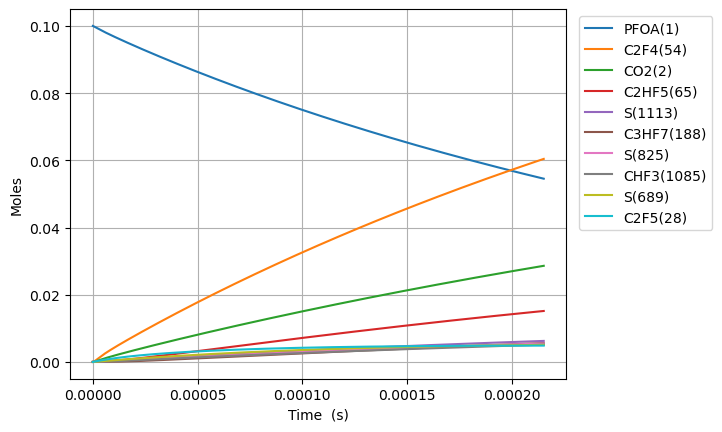

Source data for this figure (header and first rows):
Time (s), Volume (m^3), O2, Ar, He, Ne, N2, PFOA(1), C2F5(28), S(27), C5F11(24), S(23), S(25), C3F7(26), S(21), C4F9(22), C7HF15(3), CO2(2), C6F13(30), S(29), S(52), S(53), S(165), S(164)
0.0, 0.1122, 0.9, 0.0, 0.0, 0.0, 0.0, 0.1, 0.0, 0.0, 0.0, 0.0, 0.0, 0.0, 0.0, 0.0, 0.0, 0.0, 0.0, 0.0, 0.0, 0.0, 0.0, 0.0
2.771877649953228e-18, 0.1122, 0.9, 0.0, 0.0, 0.0, 0.0, 0.1, 1.908267576675993e-16, 1.90826589180151e-16, 1.318504223443578e-16, 1.3185042234773694e-16, 1.141997488382125e-16, 1.1419974894482277e-16, 1.141966370814166e-16, 1.1419663708170816e-16, 1.0182518503573407e-16, 1.0182518610051224e-16, 9.219431541800657e-17, 9.219431542049933e-17, 1.6827989796540606e-22, 2.0178007049547356e-25, 8.533438105920357e-26, 1.8493020970763406e-26
7.761257419869038e-18, 0.1122, 0.9, 0.0, 0.0, 0.0, 0.0, 0.1, 5.34314921475858e-16, 5.343139040047105e-16, 3.691811825558334e-16, 3.691811825762455e-16, 3.197592964022258e-16, 3.1975929704615345e-16, 3.1975058382076054e-16, 3.197505838225218e-16, 2.851105181000519e-16, 2.8511052452692215e-16, 2.581440831645677e-16, 2.581440831796253e-16, 1.016217528559112e-21, 1.218750549856738e-24, 5.15419648719109e-25, 1.1169784319041974e-25
1.7740016959700658e-17, 0.1122, 0.9, 0.0, 0.0, 0.0, 0.0, 0.1, 1.2212912491187179e-15, 1.221286352398236e-15, 8.438427029453109e-16, 8.438427030436075e-16, 7.308783901511758e-16, 7.308783932514258e-16, 7.308584772706252e-16, 7.308584772791049e-16, 6.516811842286734e-16, 6.516812151266649e-16, 5.900436186342872e-16, 5.90043618706797e-16, 4.890684698879909e-21, 5.867748316845134e-24, 2.4815236080244424e-24, 5.377769977349346e-25
3.7697536039363897e-17, 0.1122, 0.9, 0.0, 0.0, 0.0, 0.0, 0.1, 2.5952439045099916e-15, 2.5952225364914894e-15, 1.7931657435903713e-15, 1.7931657440198414e-15, 1.5531165721327702e-15, 1.5531165856725125e-15, 1.5530742640550596e-15, 1.5530742640920941e-15, 1.3848225164858594e-15, 1.3848226510350334e-15, 1.2538426894801154e-15, 1.2538426897969052e-15, 2.1341657361381362e-20, 2.5625902364867755e-23, 1.083746439835468e-23, 2.348613124973412e-24
7.761257419869037e-17, 0.1122, 0.9, 0.0, 0.0, 0.0, 0.0, 0.1, 5.34314921571621e-15, 5.3430601522527135e-15, 3.691811824344913e-15, 3.691811826139392e-15, 3.1975929140307446e-15, 3.1975929705576385e-15, 3.197505837162739e-15, 3.1975058373173662e-15, 2.8511051810000046e-15, 2.8511057394793604e-15, 2.581440830797328e-15, 2.581440832120865e-15, 8.895340016188896e-20, 1.069822962627365e-22, 4.5244270872115755e-23, 9.804994873878081e-24
1.5744265051734333e-16, 0.1122, 0.9, 0.0, 0.0, 0.0, 0.0, 0.1, 1.0838959839834894e-14, 1.0838597156439406e-14, 7.489103983711687e-15, 7.48910399105509e-15, 6.486545509565893e-15, 6.486545740505912e-15, 6.486368981533268e-15, 6.486368982165083e-15, 5.783670510027389e-15, 5.783672765567954e-15, 5.2366371119339804e-15, 5.236637117349197e-15, 3.622336633270625e-19, 4.370510650603426e-22, 1.8483753064185785e-22, 4.005658212405076e-23
3.171028031546493e-16, 0.1122, 0.9, 0.0, 0.0, 0.0, 0.0, 0.1, 2.1830581094988205e-14, 2.182912444424566e-14, 1.5083688293875984e-14, 1.5083688323657865e-14, 1.3064450347593444e-14, 1.3064451281163532e-14, 1.3064095262894407e-14, 1.3064095265449206e-14, 1.1648801168078527e-14, 1.1648810081490224e-14, 1.0547029668216188e-14, 1.0547029690170316e-14, 1.4548321525965555e-18, 1.766578006017789e-21, 7.471422154693886e-22, 1.6191493783127868e-22
6.364231084292612e-16, 0.1122, 0.9, 0.0, 0.0, 0.0, 0.0, 0.1, 4.381382363366291e-14, 4.380804055032096e-14, 3.0272856879927624e-14, 3.027285700045165e-14, 2.6220258611481276e-14, 2.6220262365903593e-14, 2.621954779609239e-14, 2.6219547806372217e-14, 2.337906248416629e-14, 2.3379096784183792e-14, 2.1167814756816222e-14, 2.116781484560207e-14, 5.775765346167549e-18, 7.1029192344825e-21, 3.004220870279992e-21, 6.5105146365604655e-22
1.275063718978485e-15, 0.1122, 0.9, 0.0, 0.0, 0.0, 0.0, 0.1, 8.778030882976801e-14, 8.775768938815562e-14, 6.065119391492327e-14, 6.065119440415495e-14, 5.253186949061735e-14, 5.253188455195607e-14, 5.253045274435576e-14, 5.253045278563728e-14, 4.683958511628376e-14, 4.683971170454451e-14, 4.2409384838158764e-14, 4.2409385198116114e-14, 2.2590050528921735e-17, 2.848267922154661e-20, 1.2048228312710506e-20, 2.6109964896626593e-21
2.5523449400769327e-15, 0.1122, 0.9, 0.0, 0.0, 0.0, 0.0, 0.1, 1.757132797343109e-13, 1.7562697117379073e-13, 1.2140786743648512e-13, 1.2140786943848676e-13, 1.0515506865456734e-13, 1.0515512901088794e-13, 1.0515226216809351e-13, 1.0515226233384362e-13, 9.376063038028646e-14, 9.376106678268944e-14, 8.489252461741379e-14, 8.489252608740346e-14, 8.619052583462511e-17, 1.1405525884458778e-19, 4.8255427668870887e-20, 1.0457516173688003e-20
5.106907382273828e-15, 0.1122, 0.9, 0.0, 0.0, 0.0, 0.0, 0.1, 3.5157922382854495e-13, 3.512638745356755e-13, 2.429212122858967e-13, 2.4292122058087087e-13, 2.1040137660706825e-13, 2.104016184087411e-13, 2.1039587912267586e-13, 2.1039587978896105e-13, 1.876027209073629e-13, 1.8760408030190363e-13, 1.698588026422035e-13, 1.6985880871524908e-13, 3.148746423442001e-16, 4.563485900188794e-19, 1.9314483582792396e-19, 4.185660796017213e-20
1.0216032266667617e-14, 0.1122, 0.9, 0.0, 0.0, 0.0, 0.0, 0.1, 7.033111223894763e-13, 7.022390804250224e-13, 4.859478932098904e-13, 4.859479280172423e-13, 4.2089363102558865e-13, 4.208945998432498e-13, 4.2088310545027003e-13, 4.208831081340153e-13, 3.7528690195780013e-13, 3.752906352534734e-13, 3.397913525569018e-13, 3.397913779598327e-13, 1.0701290708497147e-15, 1.824906013045283e-18, 7.7280986308181485e-19, 1.6747527254937274e-19
1.5325157151061408e-14, 0.1122, 0.9, 0.0, 0.0, 0.0, 0.0, 0.1, 1.0550430321272542e-12, 1.0529949688864115e-12, 7.289745653590633e-13, 7.289746411578398e-13, 6.313855239727421e-13, 6.313875844033822e-13, 6.313703241891574e-13, 6.313703299138889e-13, 5.629710830045217e-13, 5.62977420820294e-13, 5.097238963367192e-13, 5.097239515833827e-13, 2.0439815551645144e-15, 3.8769668203817685e-18, 1.6423472750768922e-18, 3.5591068971671017e-19
2.04342820354552e-14, 0.1122, 0.9, 0.0, 0.0, 0.0, 0.0, 0.1, 1.4067749535671246e-12, 1.4035897207665142e-12, 9.720012287334191e-13, 9.720013603591262e-13, 8.41877055463642e-13, 8.418805724188268e-13, 8.418575353343012e-13, 8.418575451285822e-13, 7.506552640475272e-13, 7.506643080837942e-13, 6.796564339816559e-13, 6.79656529843006e-13, 3.1782477862388385e-15, 6.6121770508120175e-18, 2.8017432462750723e-18, 6.071591312434821e-19
3.065253180424278e-14, 0.1122, 0.9, 0.0, 0.0, 0.0, 0.0, 0.1, 2.1102388248777173e-12, 2.10452421198966e-12, 1.458054534888178e-12, 1.4580548136323929e-12, 1.2628592701766254e-12, 1.262866557192897e-12, 1.2628319397926162e-12, 1.2628319601498931e-12, 1.1260236261248182e-12, 1.1260381737429792e-12, 1.0195214948733409e-12, 1.0195216977213626e-12, 5.70008904819149e-15, 1.368511741675027e-17, 5.8007725958675875e-18, 1.257062772546264e-18
4.087078157303036e-14, 0.1122, 0.9, 0.0, 0.0, 0.0, 0.0, 0.1, 2.813702741404276e-12, 2.8051556656616108e-12, 1.944107808774816e-12, 1.9441082906474817e-12, 1.6838401558115885e-12, 1.6838525561219373e-12, 1.6838063163034683e-12, 1.6838063510286956e-12, 1.5013919881884444e-12, 1.5014121143261013e-12, 1.3593865332048834e-12, 1.3593868837321632e-12, 8.522292649328184e-15, 2.326834302966792e-17, 9.865600407186877e-18, 2.1379213396360264e-18
6.130728111060552e-14, 0.1122, 0.9, 0.0, 0.0, 0.0, 0.0, 0.1, 4.220630726445512e-12, 4.206037581991873e-12, 2.916214250590881e-12, 2.916215324914093e-12, 2.5257975634793352e-12, 2.5258246029973193e-12, 2.5257549775254776e-12, 2.5257550535107495e-12, 2.25212871227083e-12, 2.252160043016564e-12, 2.0391165357883552e-12, 2.0391173170773925e-12, 1.4538871135670165e-14, 5.0672685167947916e-17, 2.1494393471053135e-17, 4.657859439142859e-18
8.174378064818068e-14, 0.1122, 0.9, 0.0, 0.0, 0.0, 0.0, 0.1, 5.627559001540844e-12, 5.606594211298006e-12, 3.888320491277697e-12, 3.888322512448422e-12, 3.3677466893235166e-12, 3.3677967441795464e-12, 3.3677034645131664e-12, 3.3677036055109942e-12, 3.0028654362680452e-12, 3.0029080438561983e-12, 2.718846397753018e-12, 2.718847867638264e-12, 2.0863974303235806e-14, 9.370882386558888e-17, 3.976417646939104e-17, 8.616761053087603e-18
1.0218028018575584e-13, 0.1122, 0.9, 0.0, 0.0, 0.0, 0.0, 0.1, 7.034487448941371e-12, 7.007152211946631e-12, 4.860426612942643e-12, 4.860429791086935e-12, 4.209690915369773e-12, 4.209768941727344e-12, 4.209651848430912e-12, 4.209652068460903e-12, 3.75360216021486e-12, 3.753656079957517e-12, 3.398576176503955e-12, 3.398578487912293e-12, 2.71777781033563e-14, 1.4599125723071247e-16, 6.196285983695307e-17, 1.3426918803460528e-17
1.4305327926090617e-13, 0.1122, 0.9, 0.0, 0.0, 0.0, 0.0, 0.1, 9.848345242108537e-12, 9.808228354616002e-12, 6.8046382351739796e-12, 6.804644823251706e-12, 5.893553807835225e-12, 5.893713630445702e-12, 5.893548078873821e-12, 5.893548529664282e-12, 5.255075607845482e-12, 5.255152368215942e-12, 4.758035299766952e-12, 4.758040091857966e-12, 3.979346455833649e-14, 2.987815340715772e-16, 1.2685415260203504e-16, 2.7487106680278198e-17
2.247992774112068e-13, 0.1122, 0.9, 0.0, 0.0, 0.0, 0.0, 0.1, 1.5476064077250556e-11, 1.5410201146891487e-11, 1.0693059233287453e-11, 1.0693076604845998e-11, 9.261187214546928e-12, 9.2616040695707e-12, 9.26133859931523e-12, 9.261339771386648e-12, 8.258022502155497e-12, 8.258145725408883e-12, 7.476951975765768e-12, 7.476964613882624e-12, 6.501723464052248e-14, 7.786055537036681e-16, 3.306991190125091e-16, 7.164949424789719e-17
3.0654527556150745e-13, 0.1122, 0.9, 0.0, 0.0, 0.0, 0.0, 0.1, 2.1103786161142682e-11, 2.1011988844766622e-11, 1.458147798505302e-11, 1.4581510103607796e-11, 1.2628728304777419e-11, 1.2629495570340336e-11, 1.2629127182333142e-11, 1.2629129332425342e-11, 1.126096939551428e-11, 1.1261139864649208e-11, 1.0195867081238308e-11, 1.0195890450010757e-11, 9.023917250617385e-14, 1.4325045705282874e-15, 6.085499872495982e-16, 1.3183867307092514e-16
3.882912737118081e-13, 0.1122, 0.9, 0.0, 0.0, 0.0, 0.0, 0.1, 2.6731511493777406e-11, 2.6613590768203908e-11, 1.846989449047198e-11, 1.8469945319471734e-11, 1.5996177140216965e-11, 1.5997388132748075e-11, 1.5996913830929968e-11, 1.5996917212781075e-11, 1.426391628792183e-11, 1.4264134785999959e-11, 1.2914780616185483e-11, 1.2914817600238239e-11, 1.1546012700759556e-13, 2.2603102519110662e-15, 9.603503211380516e-16, 2.0803943690838487e-16
5.517832700124094e-13, 0.1122, 0.9, 0.0, 0.0, 0.0, 0.0, 0.1, 3.7986969783640324e-11, 3.7816358834501474e-11, 2.6246722229275965e-11, 2.6246819780940944e-11, 2.273085848592884e-11, 2.273317574915665e-11, 2.2732482597399038e-11, 2.273248902903476e-11, 2.0269810070504457e-11, 2.027012646427652e-11, 1.8352604000155766e-11, 1.835267498479995e-11, 1.6590003035239092e-13, 4.323548358097558e-15, 1.8373309578205604e-15, 3.979720599689606e-16
7.152752663130107e-13, 0.1122, 0.9, 0.0, 0.0, 0.0, 0.0, 0.1, 4.9242440020272416e-11, 4.90184446026321e-11, 3.4023541707473074e-11, 3.402370055629328e-11, 2.9465201089646925e-11, 2.946896726957095e-11, 2.946804427499367e-11, 2.946805466482371e-11, 2.6275703849589064e-11, 2.627612101867196e-11, 2.3790421608751675e-11, 2.3790537201763752e-11, 2.1633685642708175e-13, 7.024907257912614e-15, 2.985781954486801e-15, 6.466588793355815e-16
8.78767262613612e-13, 0.1122, 0.9, 0.0, 0.0, 0.0, 0.0, 0.1, 6.049792305700357e-11, 6.021980045872991e-11, 4.180035233502863e-11, 4.180058809610863e-11, 3.619918116679428e-11, 3.620476297283739e-11, 3.620359837703519e-11, 3.620361367869096e-11, 3.22815976249258e-11, 3.22821186546299e-11, 2.922823302945253e-11, 2.9228404596294446e-11, 2.667703881083992e-13, 1.0408845451127318e-14, 4.4247177821026585e-15, 9.581953025901013e-16
1e-12, 0.1122, 0.9, 0.0, 0.0, 0.0, 0.0, 0.1, 6.884410776055392e-11, 6.852536074484716e-11, 4.756701436113094e-11, 4.7567317447228626e-11, 4.119232996467673e-11, 4.1199499234331426e-11, 4.119814776310289e-11, 4.119816730748682e-11, 3.6735093569114335e-11, 3.673569364751076e-11, 3.326047994025249e-11, 3.326070050502902e-11, 3.04165750101495e-13, 1.3366436384444394e-14, 5.68266083868708e-15, 1.2304896141501366e-15
1.2057512552148145e-12, 0.1122, 0.9, 0.0, 0.0, 0.0, 0.0, 0.1, 8.300892833471721e-11, 8.26202841158991e-11, 5.735394648232799e-11, 5.735438389124773e-11, 4.966603374984111e-11, 4.9676367190593354e-11, 4.967468350935322e-11, 4.967471142474204e-11, 4.429338516412024e-11, 4.4294123364849954e-11, 4.0103836918522555e-11, 4.010415524323503e-11, 3.676274277442103e-13, 1.925975829959474e-14, 8.189746782918982e-15, 1.7730802453296448e-15
1.8597192404172197e-12, 0.1122, 0.9, 0.0, 0.0, 0.0, 0.0, 0.1, 1.2803109474761907e-10, 1.274124366183943e-10, 8.846102700919361e-11, 8.846205782095019e-11, 7.659535150557855e-11, 7.661962655714622e-11, 7.661676276882397e-11, 7.661682628647637e-11, 6.83169601968738e-11, 6.831817030788627e-11, 6.185496935122928e-11, 6.185571958041781e-11, 5.69301813662834e-13, 4.5199821967572907e-14, 1.923229306068889e-14, 4.1615251738856855e-15
2.513687225619625e-12, 0.1122, 0.9, 0.0, 0.0, 0.0, 0.0, 0.1, 1.7305346914858975e-10, 1.721928838788035e-10, 1.195679637226609e-10, 1.1956984160953144e-10, 1.0351883570219588e-10, 1.0356295388955371e-10, 1.035587215292675e-10, 1.0355883354887141e-10, 9.234053516872792e-11, 9.234226732445614e-11, 8.360600123730201e-11, 8.360736804725622e-11, 7.709234896477381e-13, 8.207558882439567e-14, 3.494264620466535e-14, 7.557159731465233e-15
3.821623196024435e-12, 0.1122, 0.9, 0.0, 0.0, 0.0, 0.0, 0.1, 2.630988417224279e-10, 2.6171910329169987e-10, 1.8178140584283588e-10, 1.8178573850458613e-10, 1.5734846747107861e-10, 1.57449812386089e-10, 1.5744228432184212e-10, 1.5744252537480544e-10, 1.4038768492979301e-10, 1.4039061153589826e-10, 1.2710776346283616e-10, 1.271109172912367e-10, 1.1740106949527272e-12, 1.881934677924529e-13, 8.021723910865226e-14, 1.733013805891424e-14
5.129559166429246e-12, 0.1122, 0.9, 0.0, 0.0, 0.0, 0.0, 0.1, 3.5314504598769937e-10, 3.5119952943325975e-10, 2.43994272890874e-10, 2.440020743262832e-10, 2.1115514671057082e-10, 2.113369426536904e-10, 2.113253805033635e-10, 2.1132578693755054e-10, 1.8843483444733387e-10, 1.884391559882266e-10, 1.7060912362869843e-10, 1.7061480294629802e-10, 1.5768916873819324e-12, 3.370254058371352e-13, 1.438145029059062e-13, 3.103884506056727e-14
6.437495136834056e-12, 0.1122, 0.9, 0.0, 0.0, 0.0, 0.0, 0.1, 4.4319208191713123e-10, 4.406347917206139e-10, 3.0620656488632483e-10, 3.0621884882902767e-10, 2.649391070151203e-10, 2.652243446789607e-10, 2.6520801874663694e-10, 2.652086182507279e-10, 2.3648198372135656e-10, 2.364879006810087e-10, 2.1411008174855651e-10, 2.1411902500019977e-10, 1.9795693013171484e-12, 5.279408343593609e-13, 2.255206513496221e-13, 4.8626246662319416e-14
7.745431107238866e-12, 0.1122, 0.9, 0.0, 0.0, 0.0, 0.0, 0.1, 5.332399494972038e-10, 5.300255271234198e-10, 3.6841828183924725e-10, 3.6843606177042143e-10, 3.187005853379251e-10, 3.191120184528733e-10, 3.1909020721499205e-10, 3.190910193208302e-10, 2.8452913275186317e-10, 2.845368456173837e-10, 2.5761063782944267e-10, 2.5762358344628823e-10, 2.3820464051450342e-12, 7.603015659359735e-13, 3.251187351288993e-13, 7.003460087941555e-14
1e-11, 0.1122, 0.9, 0.0, 0.0, 0.0, 0.0, 0.1, 6.884628955869927e-10, 6.840109314927004e-10, 4.756550574619844e-10, 4.756846897158559e-10, 4.113203692474265e-10, 4.120021217220712e-10, 4.1196918054240863e-10, 4.1197038577270786e-10, 3.6735092930265897e-10, 3.6736220854790763e-10, 3.325942519740232e-10, 3.3261583019764495e-10, 3.075357552962284e-12, 1.2564491006257836e-12, 5.382299863257109e-13, 1.157551226528321e-13
1.0361303048048487e-11, 0.1122, 0.9, 0.0, 0.0, 0.0, 0.0, 0.1, 7.133381795810158e-10, 7.086757217096646e-10, 4.928399906396729e-10, 4.928718020970299e-10, 4.261569568313445e-10, 4.2688818122034645e-10, 4.268532611990722e-10, 4.268545307445723e-10, 3.8062343008232934e-10, 3.8063533623825096e-10, 3.446105438897952e-10, 3.446337094995045e-10, 3.18640945975226e-12, 1.3470500263662823e-12, 5.772022745299763e-13, 1.2410515116232466e-13
1.2977174988858108e-11, 0.1122, 0.9, 0.0, 0.0, 0.0, 0.0, 0.1, 8.934397361773691e-10, 8.871550481229131e-10, 6.172593993405458e-10, 6.173092934321468e-10, 5.33526108249328e-10, 5.346654308990533e-10, 5.346145961496694e-10, 5.34616321236718e-10, 4.76717726438735e-10, 4.767346278886338e-10, 4.3160884184358786e-10, 4.3164518107236727e-10, 3.990003074066768e-12, 2.092326279097301e-12, 8.983730910787976e-13, 1.9280278019006991e-13
1.5593046929667727e-11, 0.1122, 0.9, 0.0, 0.0, 0.0, 0.0, 0.1, 1.0735446192268997e-09, 1.0654685573768223e-09, 7.416765079888988e-10, 7.417485338433696e-10, 6.408099406008984e-10, 6.424437674307867e-10, 6.423742592807497e-10, 6.423763908237558e-10, 5.728120218210816e-10, 5.72834720610964e-10, 5.186055317236998e-10, 5.186579981325239e-10, 4.792849993692941e-12, 2.991069513199734e-12, 1.2868890301100833e-12, 2.7566892557545624e-13
1.8208918870477346e-11, 0.1122, 0.9, 0.0, 0.0, 0.0, 0.0, 0.1, 1.2536528286760853e-09, 1.2436210745299313e-09, 8.660913166276744e-10, 8.66189521465201e-10, 7.480102833805702e-10, 7.502231907595869e-10, 7.501322868338476e-10, 7.501347395291886e-10, 6.689063162293685e-10, 6.689356144501293e-10, 6.056006135601497e-10, 6.056721606508546e-10, 5.594971946719153e-12, 4.0384453249397335e-12, 1.7410725824724322e-12, 3.7226513650550626e-13
2.0824790811286965e-11, 0.1122, 0.9, 0.0, 0.0, 0.0, 0.0, 0.1, 1.4337643644743527e-09, 1.4216171204884552e-09, 9.90503825297621e-10, 9.906322545283095e-10, 8.551288641842118e-10, 8.580037008314612e-10, 8.578887055491036e-10, 8.578913673751031e-10, 7.650006096635951e-10, 7.650373094516081e-10, 6.92594087381422e-10, 6.926876686002653e-10, 6.396389291582848e-12, 5.229924080025325e-12, 2.259338805802248e-12, 4.821802077879384e-13
2.3440662752096585e-11, 0.1122, 0.9, 0.0, 0.0, 0.0, 0.0, 0.1, 1.613879226570503e-09, 1.5994609659708882e-09, 1.1149140340398136e-09, 1.1150767313393753e-09, 9.62167327544591e-10, 9.657852975929042e-10, 9.656435358830708e-10, 9.65646274383984e-10, 8.610949021237608e-10, 8.611398056608097e-10, 7.795859532162295e-10, 7.797045219539515e-10, 7.1971212600811884e-12, 6.561226853654484e-12, 2.8401781697872062e-12, 6.050253320210582e-13
2.6056534692906204e-11, 0.1122, 0.9, 0.0, 0.0, 0.0, 0.0, 0.1, 1.7939974149113835e-09, 1.7771567974901553e-09, 1.2393219428966986e-09, 1.23952295022491e-09, 1.0691272928951976e-09, 1.0735679809896463e-09, 1.07339679619494e-09, 1.073399460579315e-09, 9.571891936098658e-10, 9.572431031234558e-10, 8.665762110942423e-10, 8.667227206844442e-10, 7.997186704819802e-12, 8.02815911549987e-12, 3.4821037272738347e-12, 7.404191640321008e-13
2.8672406633715823e-11, 0.1122, 0.9, 0.0, 0.0, 0.0, 0.0, 0.1, 1.9741189294425318e-09, 1.95470879429525e-09, 1.3637275519117185e-09, 1.3639709095045067e-09, 1.1760103822621082e-09, 1.1813517509663961e-09, 1.1811485039820631e-09, 1.1811509259851914e-09, 1.0532834841219114e-09, 1.0533472018863087e-09, 9.53564861045828e-10, 9.537422647637218e-10, 8.796604445691846e-12, 9.626533630676664e-12, 4.183625813239722e-12, 8.879808730564569e-13
3.1288278574525446e-11, 0.1122, 0.9, 0.0, 0.0, 0.0, 0.0, 0.1, 2.154243770110006e-09, 2.1321210440544985e-09, 1.488130861127998e-09, 1.4884206075190206e-09, 1.2828181913211374e-09, 1.2891366074677739e-09, 1.2888986735533295e-09, 1.288900670625411e-09, 1.1493777736598966e-09, 1.1494521019974297e-09, 1.0405519031011306e-09, 1.0407631541641658e-09, 9.595392890190547e-12, 1.1352254942562113e-11, 4.943278384217738e-12, 1.0473377167152677e-12
3.3904150515335065e-11, 0.1122, 0.9, 0.0, 0.0, 0.0, 0.0, 0.1, 2.3343719368611193e-09, 2.309397439445193e-09, 1.6125318705877495e-09, 1.6128720426664236e-09, 1.3895522525710998e-09, 1.396922550439103e-09, 1.3966473144302505e-09, 1.3966486945231562e-09, 1.245472062223821e-09, 1.2455578035057588e-09, 1.1275373372896556e-09, 1.1277853888590392e-09, 1.0393569567721614e-11, 1.3201422990160852e-11, 5.759652633135974e-12, 1.2181343708216695e-12
3.6520022456144684e-11, 0.1122, 0.9, 0.0, 0.0, 0.0, 0.0, 0.1, 2.5145034296435233e-09, 2.486541687720319e-09, 1.7369305803328953e-09, 1.7373252134000066e-09, 1.496214037378572e-09, 1.5047095798261724e-09, 1.5043944329205689e-09, 1.5043949977014706e-09, 1.3415663498136857e-09, 1.3416643064606119e-09, 1.2145211636407057e-09, 1.2148089688220074e-09, 1.1191151172710376e-11, 1.5170323523326523e-11, 6.631395219793195e-12, 1.4000321100574793e-12
4.175176633776392e-11, 0.1122, 0.9, 0.0, 0.0, 0.0, 0.0, 0.1, 2.8747763930881644e-09, 2.8404482954230115e-09, 1.98572110085046e-09, 1.986236755499165e-09, 1.7093265814629872e-09, 1.7202868976279931e-09, 1.7198841289687288e-09, 1.7198824419942603e-09, 1.5337549220712336e-09, 1.533879716909672e-09, 1.3884839929499667e-09, 1.3888601644446664e-09, 1.2784594697487165e-11, 1.9452742186393575e-11, 8.535645461884872e-12, 1.7958004944437206e-12
4.623061996843218e-11, 0.1122, 0.9, 0.0, 0.0, 0.0, 0.0, 0.1, 3.1832137332910506e-09, 3.14303754562993e-09, 2.1987013455942734e-09, 2.1993334156506926e-09, 1.8915538971908423e-09, 1.9048443482287887e-09, 1.90435832332764e-09, 1.904354032339988e-09, 1.698286001556571e-09, 1.6984363228878008e-09, 1.5374070549896379e-09, 1.5378682605319378e-09, 1.4146984606118616e-11, 2.3466706509209043e-11, 1.0329776423799862e-11, 2.1669091446477363e-12
5.070947359910043e-11, 0.1122, 0.9, 0.0, 0.0, 0.0, 0.0, 0.1, 3.4916608232635926e-09, 3.445286963611796e-09, 2.411674849143888e-09, 2.412435143401518e-09, 2.0735885035113002e-09, 2.0894049829811946e-09, 2.0888281104182066e-09, 2.0888205785946515e-09, 1.8628170781863786e-09, 1.862995279068361e-09, 1.6863254039466901e-09, 1.6868803000037516e-09, 1.5507844217323944e-11, 2.7784019856390082e-11, 1.2268569501159382e-11, 2.5662076116034708e-12
5.518832722976869e-11, 0.1122, 0.9, 0.0, 0.0, 0.0, 0.0, 0.1, 3.800117662739267e-09, 3.747212214536642e-09, 2.624641611712547e-09, 2.6255419317924083e-09, 2.2554368425947703e-09, 2.2739688016106503e-09, 2.273293496732688e-09, 2.273282080875739e-09, 2.027348151960658e-09, 2.027556585715334e-09, 1.8352390399701603e-09, 1.8358962827274325e-09, 1.6867244074088074e-11, 3.2388988235861583e-11, 1.4346085575664059e-11, 2.9922587572769204e-12
6.41460344911052e-11, 0.1122, 0.9, 0.0, 0.0, 0.0, 0.0, 0.1, 4.417060589132728e-09, 4.3501490366495394e-09, 3.050554914760841e-09, 3.0517706637584355e-09, 2.618599211013457e-09, 2.6431059894018753e-09, 2.6422110782451115e-09, 2.6421899539877293e-09, 2.356410290942627e-09, 2.3566862514826295e-09, 2.1330521738130823e-09, 2.133940077399313e-09, 1.9581929407623045e-11, 4.240296153611196e-11, 1.8894689553405267e-11, 3.9192153183078856e-12
7.220797102630807e-11, 0.1122, 0.9, 0.0, 0.0, 0.0, 0.0, 0.1, 4.972342563511596e-09, 4.891824936388609e-09, 3.4338538354903398e-09, 3.4353937646289328e-09, 2.9448676932578337e-09, 2.9753403445181317e-09, 2.9742218529322013e-09, 2.9741897905786407e-09, 2.652566206260488e-09, 2.6529109919906653e-09, 2.4010678775350455e-09, 2.4021929771942286e-09, 2.2020790647076047e-11, 5.2257650879253386e-11, 2.340804622907512e-11, 4.831966958420192e-12
8.026990756151093e-11, 0.1122, 0.9, 0.0, 0.0, 0.0, 0.0, 0.1, 5.5276561221325676e-09, 5.432659826266345e-09, 3.817130918760233e-09, 3.819033163676105e-09, 3.27062136134229e-09, 3.3075850111251617e-09, 3.306218345991705e-09, 3.3061732865239484e-09, 2.948722112326433e-09, 2.9491433522749525e-09, 2.6690683136714274e-09, 2.6704586510611514e-09, 2.4455864758216115e-11, 6.283467589290791e-11, 2.8288945869277367e-11, 5.812132908418028e-12
8.83318440967138e-11, 0.1122, 0.9, 0.0, 0.0, 0.0, 0.0, 0.1, 6.0830012634404675e-09, 5.972719524566055e-09, 4.200386165814824e-09, 4.202688827802861e-09, 3.595889124266996e-09, 3.6398399876220107e-09, 3.6382005268149036e-09, 3.6381404425093354e-09, 3.24487800914046e-09, 3.245383333991456e-09, 2.9370534830917018e-09, 2.938737098224536e-09, 2.688744813237602e-11, 7.406810451284799e-11, 3.351062935599982e-11, 6.85363134307679e-12
9.639378063191667e-11, 0.1122, 0.9, 0.0, 0.0, 0.0, 0.0, 0.1, 6.638377985880149e-09, 6.5120638949200965e-09, 4.583619577898447e-09, 4.586360725737895e-09, 3.920697781057622e-09, 3.972105272407828e-09, 3.970168363431669e-09, 3.970091259220484e-09, 3.54103389670257e-09, 3.5416309388223805e-09, 3.205023386665312e-09, 3.207028317907286e-09, 2.931581034601627e-11, 8.589797198937245e-11, 3.9048263300408833e-11, 7.95091971289777e-12
9.999999999999999e-11, 0.1122, 0.9, 0.0, 0.0, 0.0, 0.0, 0.1, 6.886816149242858e-09, 6.753103356672641e-09, 4.755038289491768e-09, 4.757987893061587e-09, 4.065847350626531e-09, 4.120735616729148e-09, 4.118657666827763e-09, 4.118572312209746e-09, 3.673508652475017e-09, 3.67414919210249e-09, 3.324885210830614e-09, 3.3270429470028275e-09, 3.040107438401641e-11, 9.13681110009079e-11, 4.1621449163345337e-11, 8.45846019769158e-12
1.0445571716711954e-10, 0.1122, 0.9, 0.0, 0.0, 0.0, 0.0, 0.1, 7.193786287896534e-09, 7.050747379390316e-09, 4.966831156255449e-09, 4.970048827903235e-09, 4.2450721743733854e-09, 4.304380863881852e-09, 4.30212182376407e-09, 4.302025737343056e-09, 3.837189775012761e-09, 3.837886168473801e-09, 3.472978025261652e-09, 3.475332309330801e-09, 3.174119656131019e-11, 9.826974667306594e-11, 4.487880237575701e-11, 9.098947621045869e-12
1.125176537023224e-10, 0.1122, 0.9, 0.0, 0.0, 0.0, 0.0, 0.1, 7.749226167934615e-09, 7.588819487634728e-09, 5.350020902130177e-09, 5.353753106291262e-09, 4.569035333434048e-09, 4.63666676044342e-09, 4.634060876340496e-09, 4.6339438775626885e-09, 4.133345644071033e-09, 4.134149024673405e-09, 3.740917399750065e-09, 3.743649071715035e-09, 3.416382972897167e-11, 1.1113383980709608e-10, 5.0980861058894556e-11, 1.0293113482716265e-11
1.2057959023752527e-10, 0.1122, 0.9, 0.0, 0.0, 0.0, 0.0, 0.1, 8.304697624439447e-09, 8.126325180186765e-09, 5.733188816766986e-09, 5.737473534366807e-09, 4.892608587818731e-09, 4.96896296049199e-09, 4.9659854908640655e-09, 4.965845680565e-09, 4.429501503877383e-09, 4.430419509168716e-09, 4.008841510999846e-09, 4.011978604278544e-09, 3.658391231418668e-11, 1.2444522143219807e-10, 5.733461135981633e-11, 1.1529230485190442e-11
... 631 more rows
